Image classification data set "dataset" (mohamedalimuse32-spec/GRADUATION_PROJECT1 on GitHub). Class labels (4): glioma, meningioma, no tumor, pituitary tumor.

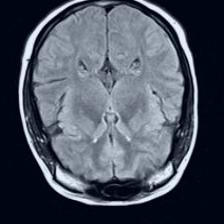
Label: no tumor

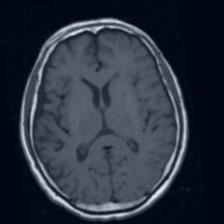
Label: no tumor

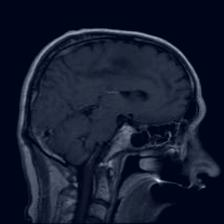
Label: glioma

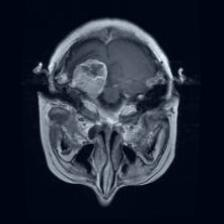
Label: meningioma

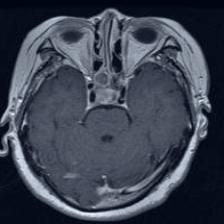
Label: pituitary tumor

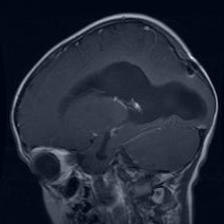
Label: glioma
